Image classification data set "synthetic_data_split" (CSC4790-Fall2024-Org/Synthetic-Training-Data-UAV-Detector on GitHub). Class labels (2): drone, not drone.

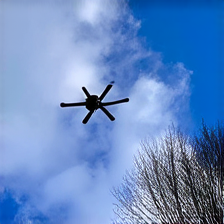
Label: drone

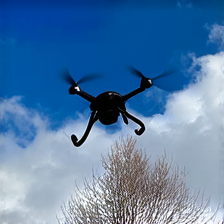
Label: drone

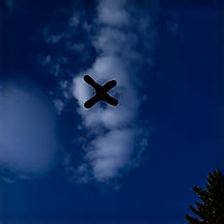
Label: drone

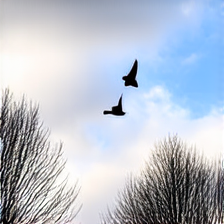
Label: not drone

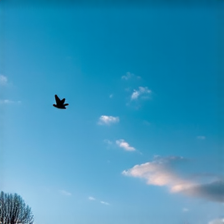
Label: not drone

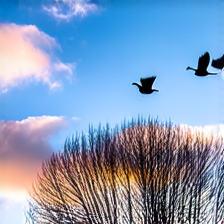
Label: not drone
